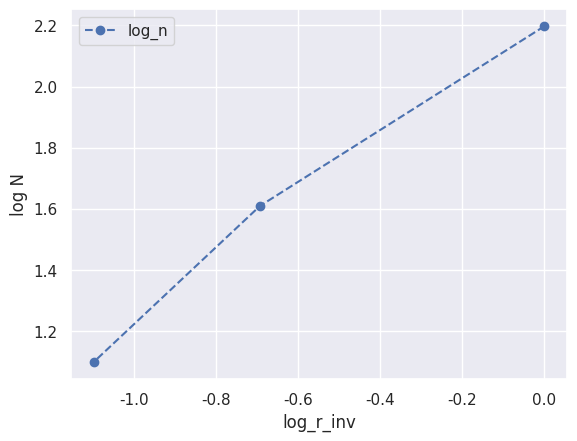
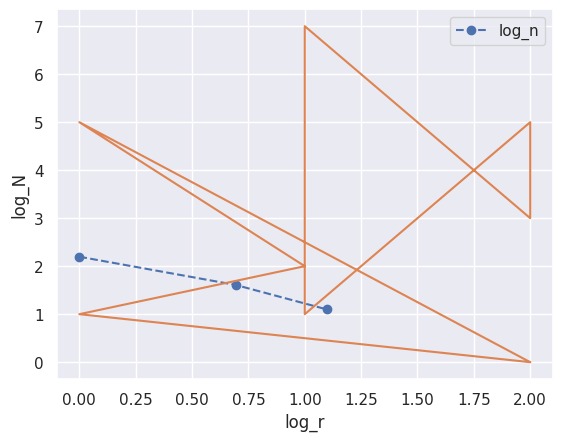

Generate these figures, in order, with matplotlib:
import numpy as np
import matplotlib.pyplot as plt
import seaborn as sns
import pandas as pd

sns.set()

#df = pd.DataFrame({'r' : [1,2,3],
                  #'N' : [31,12,6]})

#df = pd.DataFrame({'r' : [1,2,3],
                  #'N' : [30,12,7]})
    
# line

df = pd.DataFrame({'r' : [1,2,3],
                  'N' : [9,5,3]})

df['log_r'] = np.log(df['r'])
df['log_r_inv'] = np.log(1 / df['r'])
df['log_n'] = np.log(df['N'])
df

df.plot(x='log_r_inv',y='log_n',style='o--')
plt.ylabel('log N')

# Hausdorff Dimension based on Box counting

D = (df.loc[2,'log_n'] - df.loc[0,'log_n']) / (df.loc[2,'log_r_inv'] - df.loc[0,'log_r_inv'])
D

df['L'] = df['N'] * np.power(df['r'],1-D)
df

df.plot(x='log_r',y='log_n',style='o--')
plt.ylabel('log_N')

x = [2,0,1,1,2,2,1,1,0,2]
y = [0,5,2,1,5,3,7,2,1,0]

plt.plot(x,y)

# r = 1, N = 30
# r = 2, N = 12
# r = 3, N = 7